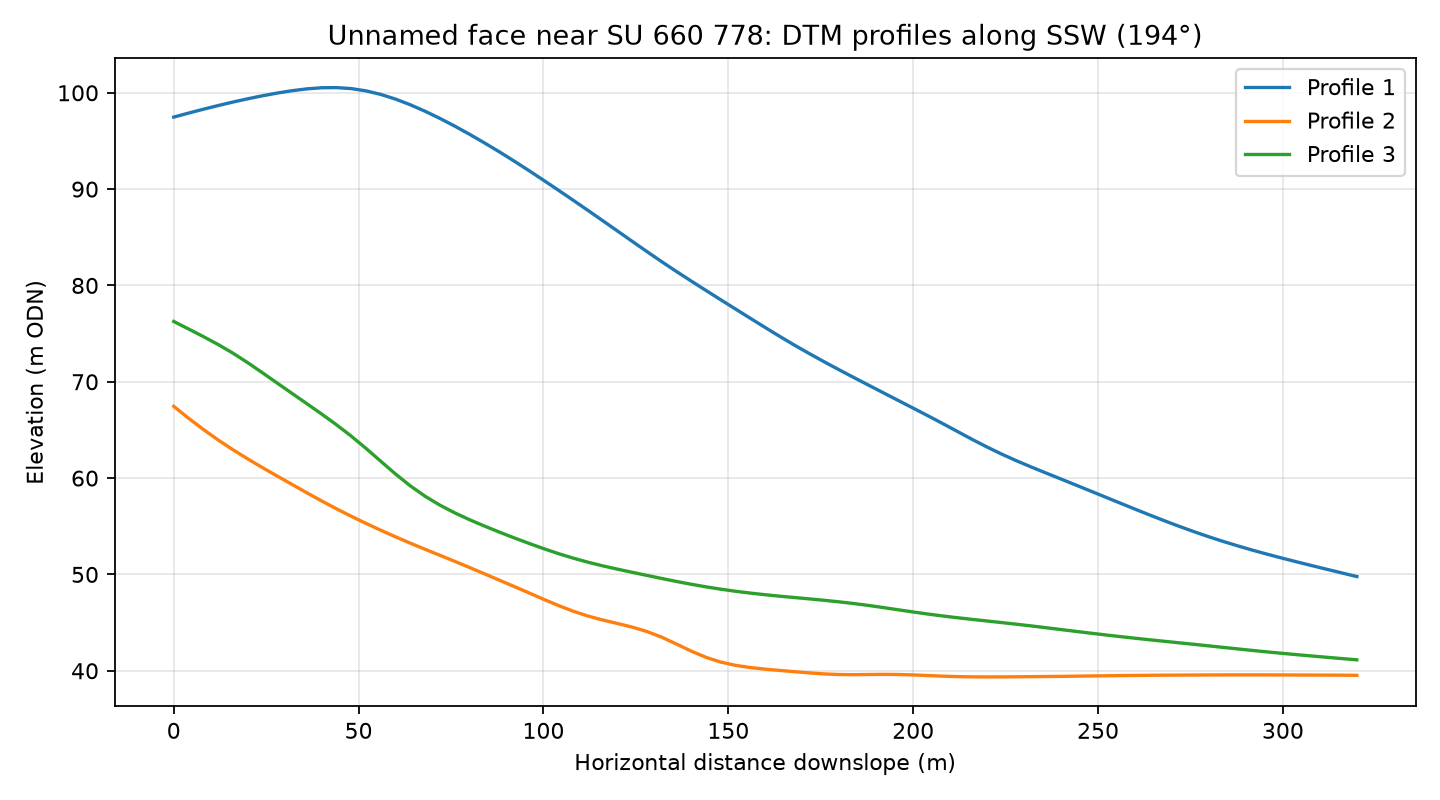

The file beside this chart, header and first rows:
profile, distance_m, elevation_m
1, 0.0, 97.48
1, 4.0, 97.89
1, 8.0, 98.29
1, 12.0, 98.68
1, 16.0, 99.04
1, 20.0, 99.38
1, 24.0, 99.69
1, 28.0, 99.97
1, 32.0, 100.2
1, 36.0, 100.4
1, 40.0, 100.5
1, 44.0, 100.5
1, 48.0, 100.4
1, 52.0, 100.2
1, 56.0, 99.83
1, 60.0, 99.34
1, 64.0, 98.76
1, 68.0, 98.08
1, 72.0, 97.34
1, 76.0, 96.54
1, 80.0, 95.7
1, 84.0, 94.81
1, 88.0, 93.89
1, 92.0, 92.93
1, 96.0, 91.94
1, 100.0, 90.93
1, 104.0, 89.9
1, 108.0, 88.86
1, 112.0, 87.8
1, 116.0, 86.73
1, 120.0, 85.66
1, 124.0, 84.58
1, 128.0, 83.51
1, 132.0, 82.46
1, 136.0, 81.44
1, 140.0, 80.45
1, 144.0, 79.47
1, 148.0, 78.5
1, 152.0, 77.54
1, 156.0, 76.58
1, 160.0, 75.63
1, 164.0, 74.69
1, 168.0, 73.78
1, 172.0, 72.91
1, 176.0, 72.06
1, 180.0, 71.24
1, 184.0, 70.43
1, 188.0, 69.64
1, 192.0, 68.84
1, 196.0, 68.05
1, 200.0, 67.26
1, 204.0, 66.47
1, 208.0, 65.66
1, 212.0, 64.83
1, 216.0, 64.01
1, 220.0, 63.22
1, 224.0, 62.48
1, 228.0, 61.79
1, 232.0, 61.14
1, 236.0, 60.52
... 183 more rows
